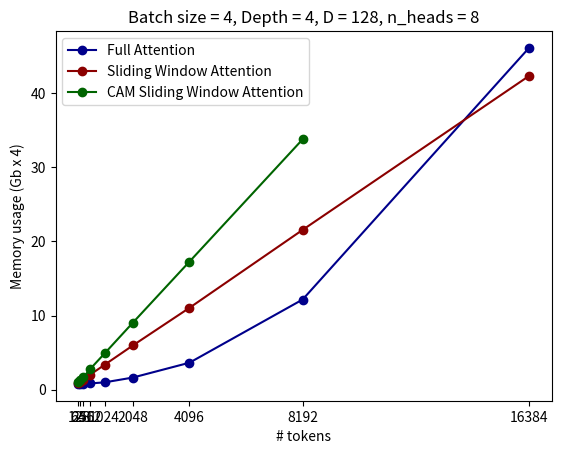

Source code (Python): (Note: this script raises an exception after producing the figure.)
import matplotlib.pyplot as plt
import numpy as np
from math import nan

x = [
    # 2 ** np.arange(0, 8)*64,
     2 ** np.arange(0, 9)*64,
     ]

# Without checkpointing
# Sliding Window Attention
y1 = [
    # [0.79,0.79,0.80,0.90,1.25,2.56,7.75,28.51],
    [0.78,0.78,0.79,0.85,0.99,1.64,3.64,12.16,46.08]
               ]
# Wrapped Window Attention
y2 = [
    # [1.12,1.49,2.22,3.72,6.69,12.63,24.45,48.17],
    [0.91,1.08,1.29,2.05,3.36,5.97,11.04,21.55,42.30]
               ]

# Wrapped Window Attention
y3 = [
    # [1,1.27,1.67,2.83,4.89,9.04,17.27,33.76],
    [1,1.27,1.67,2.83,4.89,9.04,17.27,33.76, nan]
               ]

# Create a figure and axis
fig, axes = plt.subplots(1)

axes = [axes]

for i, ax in enumerate(axes):
    # Plot the curves with logarithmic axes
    ax.plot(x[i], y1[i], 'o-', color="darkblue", label='Full Attention')
    ax.plot(x[i], y2[i], 'o-', color="darkred", label='Sliding Window Attention')
    ax.plot(x[i], y3[i], 'o-', color="darkgreen", label='CAM Sliding Window Attention')

    # Set x-axis and y-axis to logarithmic scale with base 2
    # ax.set_xscale('log', base=2)
    # ax.set_yscale('log', base=2)

    ax.set_xticks(x[-1])

    # Set axis labels as placeholders
    ax.set_xlabel('# tokens')
    ax.set_ylabel('Memory usage (Gb x 4)')

    # Add legend
    ax.legend()

axes[0].set_title('Batch size = 4, Depth = 4, D = 128, n_heads = 8')
# Show the plot
plt.savefig('plots/memory_usage_vs_ntokens.png', format='png')
# plt.show()
